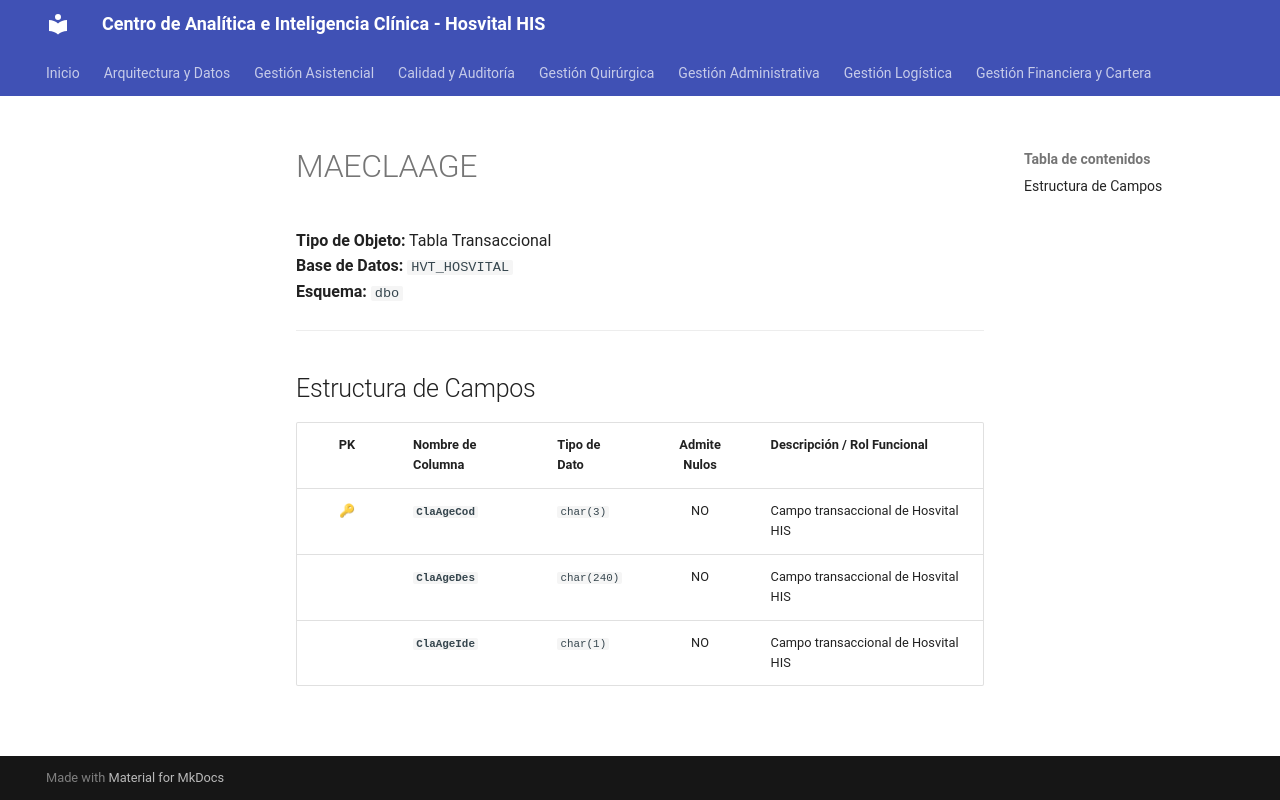

repository: SoporteSaludtech/superset-docs · page: diccionario-general/MAECLAAGE/index.html · generator: mkdocs

# MAECLAAGE

**Tipo de Objeto:** Tabla Transaccional  
**Base de Datos:** `HVT_HOSVITAL`  
**Esquema:** `dbo`

---

## Estructura de Campos

| PK | Nombre de Columna | Tipo de Dato | Admite Nulos | Descripción / Rol Funcional |
| :-: | :--- | :--- | :-: | :--- |
| 🔑 | **`ClaAgeCod`** | `char(3)` | NO | Campo transaccional de Hosvital HIS |
|  | **`ClaAgeDes`** | `char(240)` | NO | Campo transaccional de Hosvital HIS |
|  | **`ClaAgeIde`** | `char(1)` | NO | Campo transaccional de Hosvital HIS |
